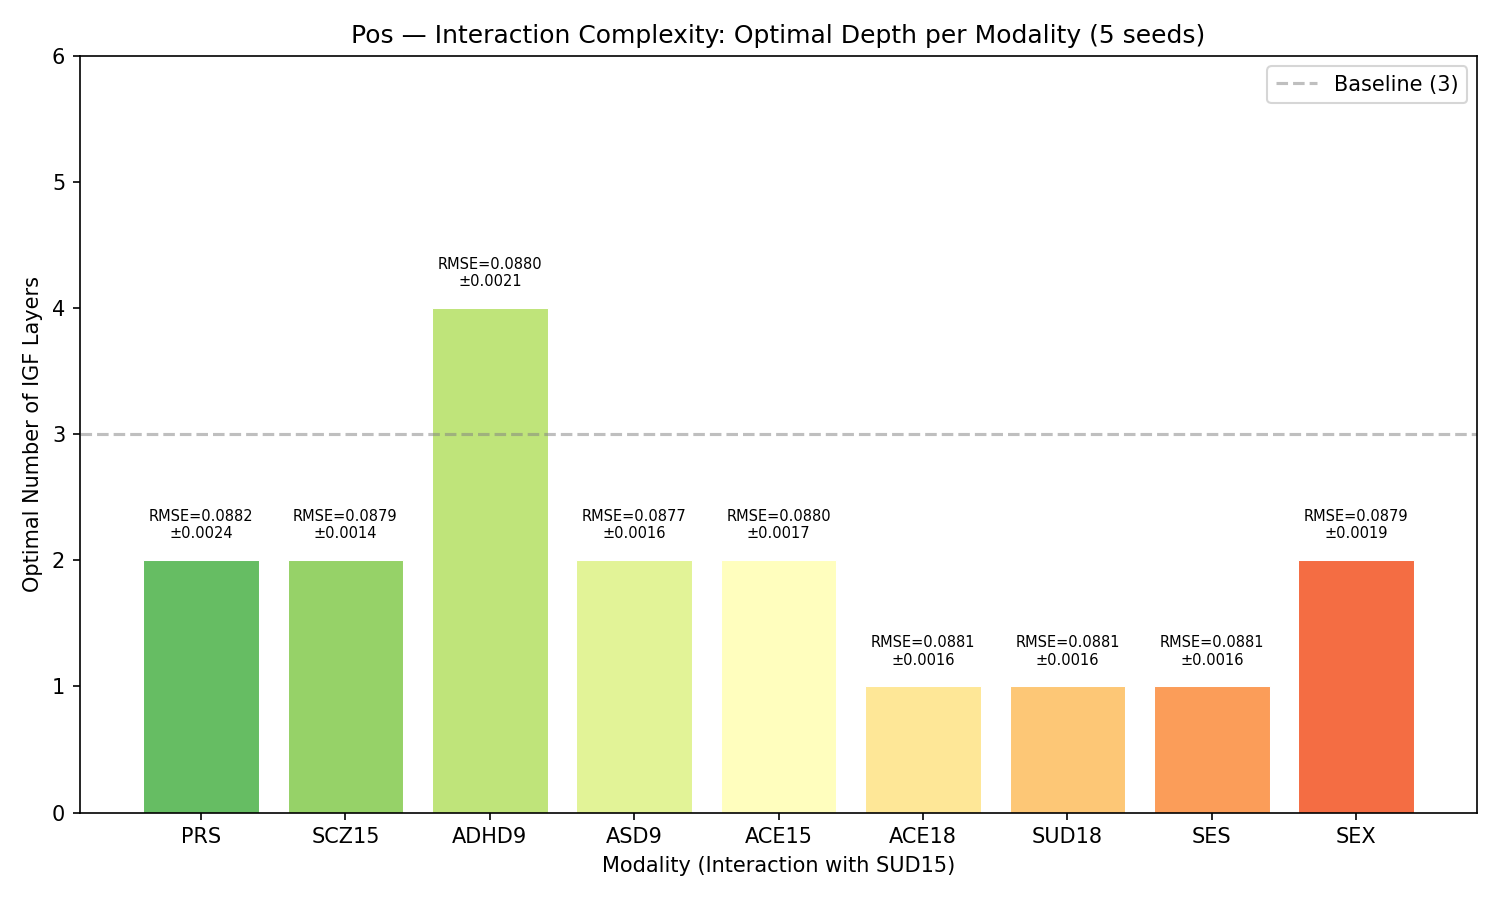

Source data for this figure (header and first rows):
modality, optimal_depth, best_rmse_mean, best_rmse_std, best_r2_mean, best_r2_std, best_spearman_mean, best_spearman_std
PRS, 2, 0.08815, 0.002353, 0.2183, 0.03508, 0.4647, 0.03893
SCZ15, 2, 0.08792, 0.001361, 0.222, 0.03356, 0.4652, 0.04072
ADHD9, 4, 0.08798, 0.002068, 0.2214, 0.02798, 0.4595, 0.03088
ASD9, 2, 0.0877, 0.001569, 0.2261, 0.03252, 0.4646, 0.04083
ACE15, 2, 0.08801, 0.001746, 0.2203, 0.03742, 0.4618, 0.03845
ACE18, 1, 0.08807, 0.001583, 0.2197, 0.02613, 0.4603, 0.03054
SUD18, 1, 0.08809, 0.00156, 0.2193, 0.02684, 0.4601, 0.0316
SES, 1, 0.08805, 0.001557, 0.22, 0.02611, 0.4605, 0.03131
SEX, 2, 0.08788, 0.001924, 0.2231, 0.02787, 0.4647, 0.03347
